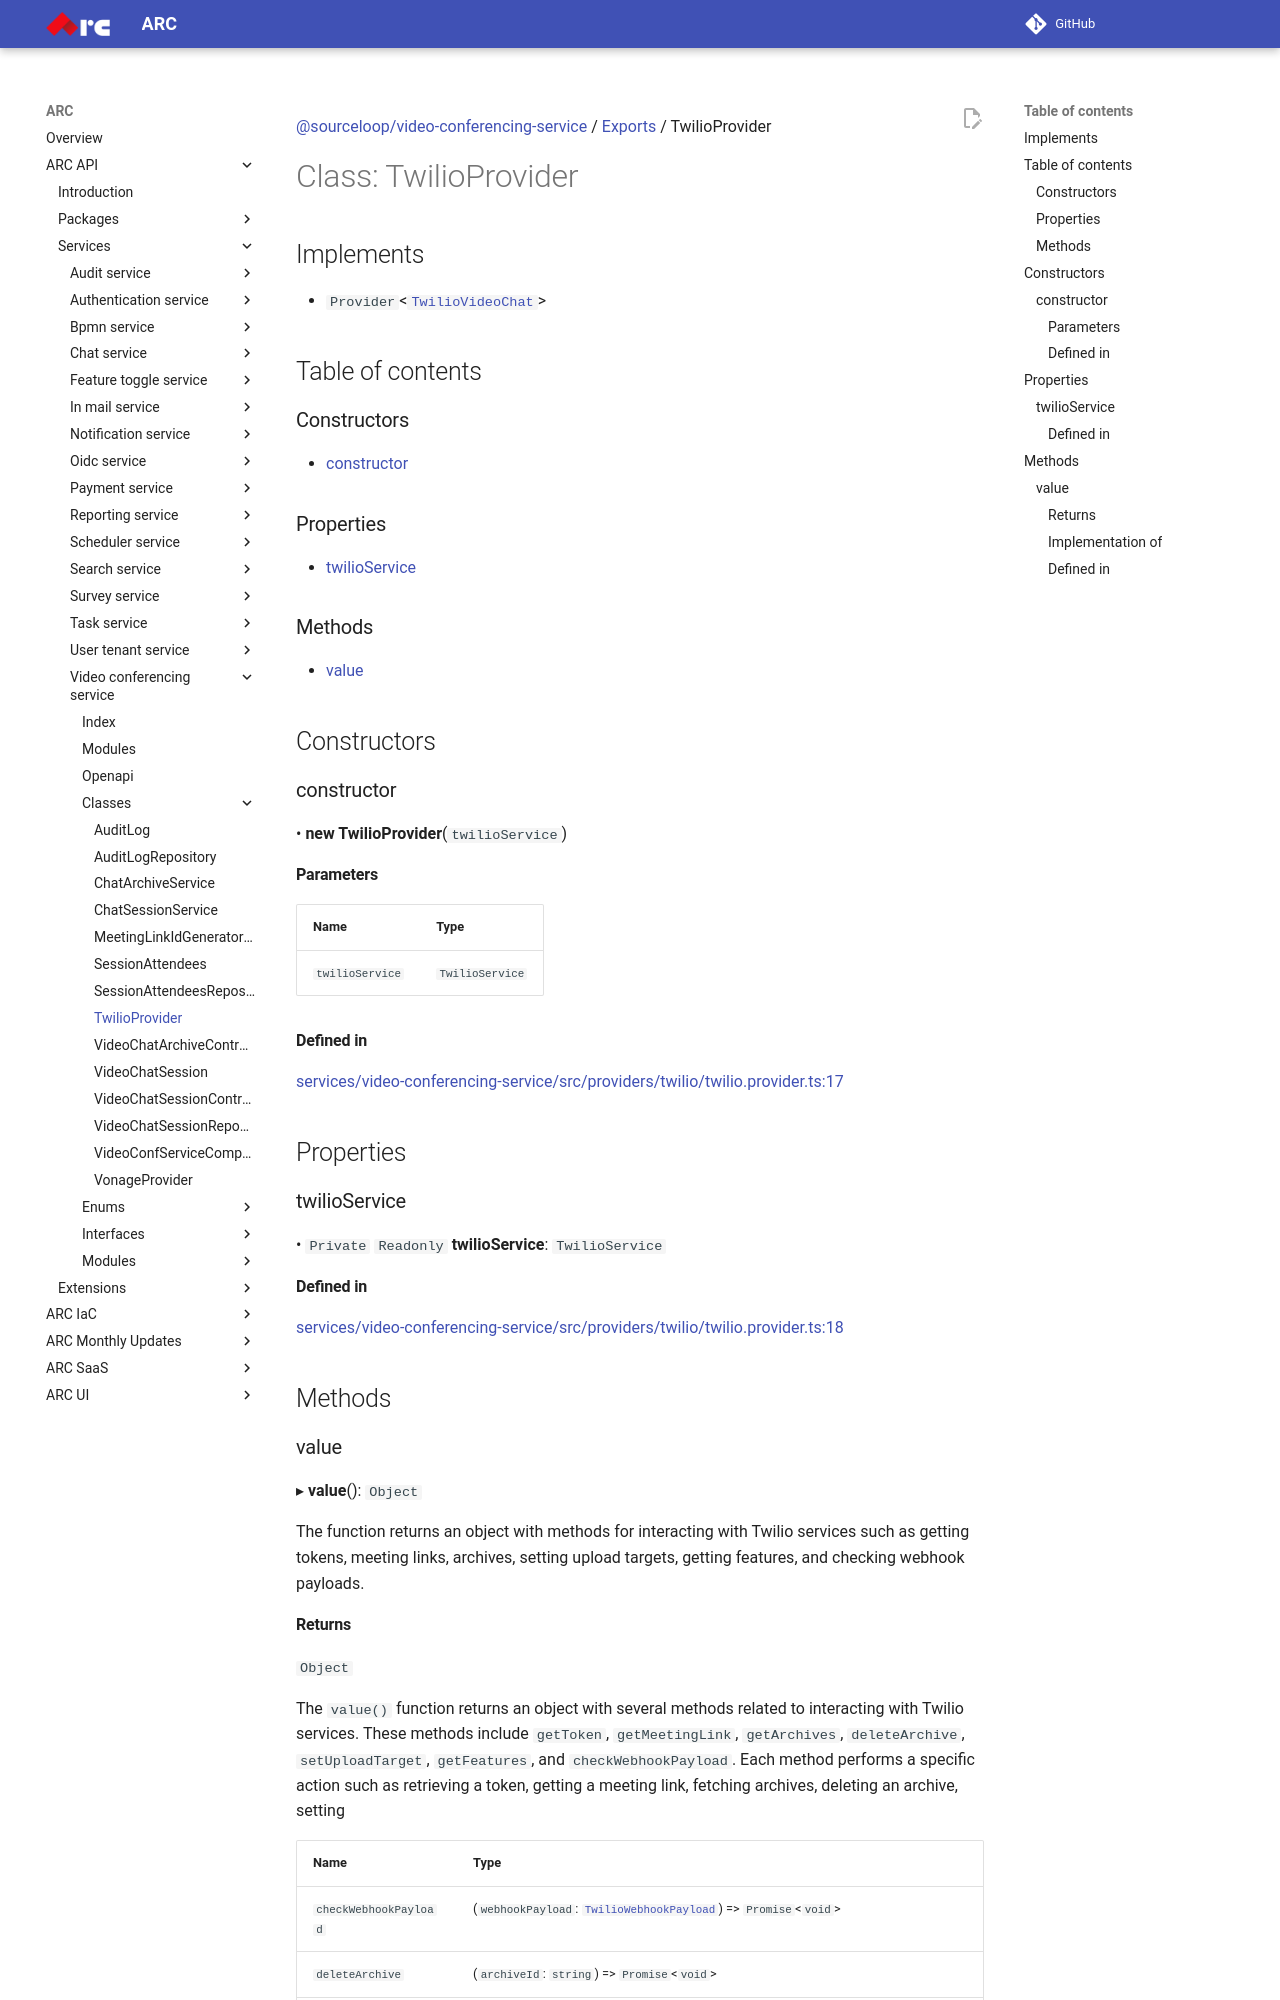

repository: sourcefuse/arc-docs · page: arc-api-docs/services/video-conferencing-service/classes/TwilioProvider/index.html · generator: mkdocs

[@sourceloop/video-conferencing-service](../README.md) / [Exports](../modules.md) / TwilioProvider

# Class: TwilioProvider

## Implements

- `Provider`<[`TwilioVideoChat`](../interfaces/TwilioVideoChat.md)\>

## Table of contents

### Constructors

- [constructor](TwilioProvider.md#constructor)

### Properties

- [twilioService](TwilioProvider.md#twilioservice)

### Methods

- [value](TwilioProvider.md#value)

## Constructors

### constructor

• **new TwilioProvider**(`twilioService`)

#### Parameters

| Name | Type |
| :------ | :------ |
| `twilioService` | `TwilioService` |

#### Defined in

[services/video-conferencing-service/src/providers/twilio/twilio.provider.ts:17](https://github.com/sourcefuse/loopback4-microservice-catalog/blob/eb9d4d57/services/video-conferencing-service/src/providers/twilio/twilio.provider.ts#L17)

## Properties

### twilioService

• `Private` `Readonly` **twilioService**: `TwilioService`

#### Defined in

[services/video-conferencing-service/src/providers/twilio/twilio.provider.ts:18](https://github.com/sourcefuse/loopback4-microservice-catalog/blob/eb9d4d57/services/video-conferencing-service/src/providers/twilio/twilio.provider.ts#L18)

## Methods

### value

▸ **value**(): `Object`

The function returns an object with methods for interacting with Twilio services such as getting
tokens, meeting links, archives, setting upload targets, getting features, and checking webhook
payloads.
